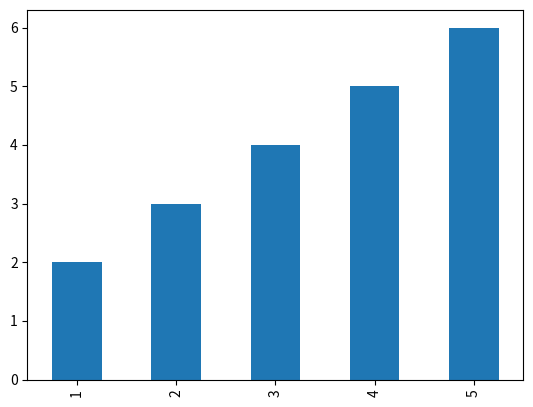

Write Python code to recreate this figure.
def plot():
    try:
        import matplotlib.pyplot as plt
        import numpy as np
        import pandas as pd
    except ModuleNotFoundError:
        return

    ser = pd.Series(data=np.array([1, 2, 3, 4, 5, 6]))
    ser[1:].plot(kind='bar')

    plt.show()


plot()
